Run: headless pygame with SDL's dummy video driver; simulated clock (each Clock.tick advances the game by its frame time, no real sleeping); random seed 0; keys injected as events and as key.get_pressed() state; no mouse input.
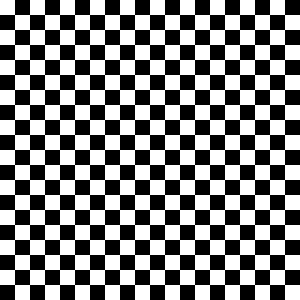
Frame 1 of 4 · flips 1–60 · no input
Frame 2 of 4 · flips 61–180 · tapped SPACE, RETURN · held RIGHT (→), D · screen unchanged from frame 1, image omitted
Frame 3 of 4 · flips 181–300 · held DOWN (↓), S · screen unchanged from frame 2, image omitted
Frame 4 of 4 · flips 301–420 · held LEFT (←), A, UP (↑), W · screen unchanged from frame 3, image omitted

The pygame program that drew these frames:

"""
v1 : pareil mais au moins on peut sortir du programme
avec la touche 'q', ou avec la souris en fermant la fenêtre
"""

from random import randint
import pygame as pg

pg.init()
screen = pg.display.set_mode((300, 300))
clock = pg.time.Clock()

# on rajoute une condition à la boucle: si on la passe à False le programme s'arrête
running = True
while running:

    clock.tick(1)

    # on itère sur tous les évênements qui ont eu lieu depuis le précédent appel
    # ici donc tous les évènements survenus durant la seconde précédente
    for event in pg.event.get():
        # chaque évênement à un type qui décrit la nature de l'évênement
        # un type de pg.QUIT signifie que l'on a cliqué sur la "croix" de la fenêtre
        if event.type == pg.QUIT:
            running = False
        # un type de pg.KEYDOWN signifie que l'on a appuyé une touche du clavier
        elif event.type == pg.KEYDOWN:
            # si la touche est "Q" on veut quitter le programme
            if event.key == pg.K_q:
                running = False

    # xxx ici c'est discutable, car si on tape 'q'
    # on va quand même changer de couleur avant de sortir...
    width = 15 
    height = 15
    color=(255,255,255)
    for i in range(20):
        for j in range(20):
            x=i*15
            y=j*15
            if abs(x-y) % 30==0:
                rect = pg.Rect(x, y, width, height)
                pg.draw.rect(screen, color, rect)
    #random_color = (randint(0, 255), randint(0, 255), randint(0, 255))
    #screen.fill(random_color)
    pg.display.update()


# Enfin on rajoute un appel à pg.quit()
# Cet appel va permettre à Pygame de "bien s'éteindre" et éviter des bugs sous Windows
pg.quit()
